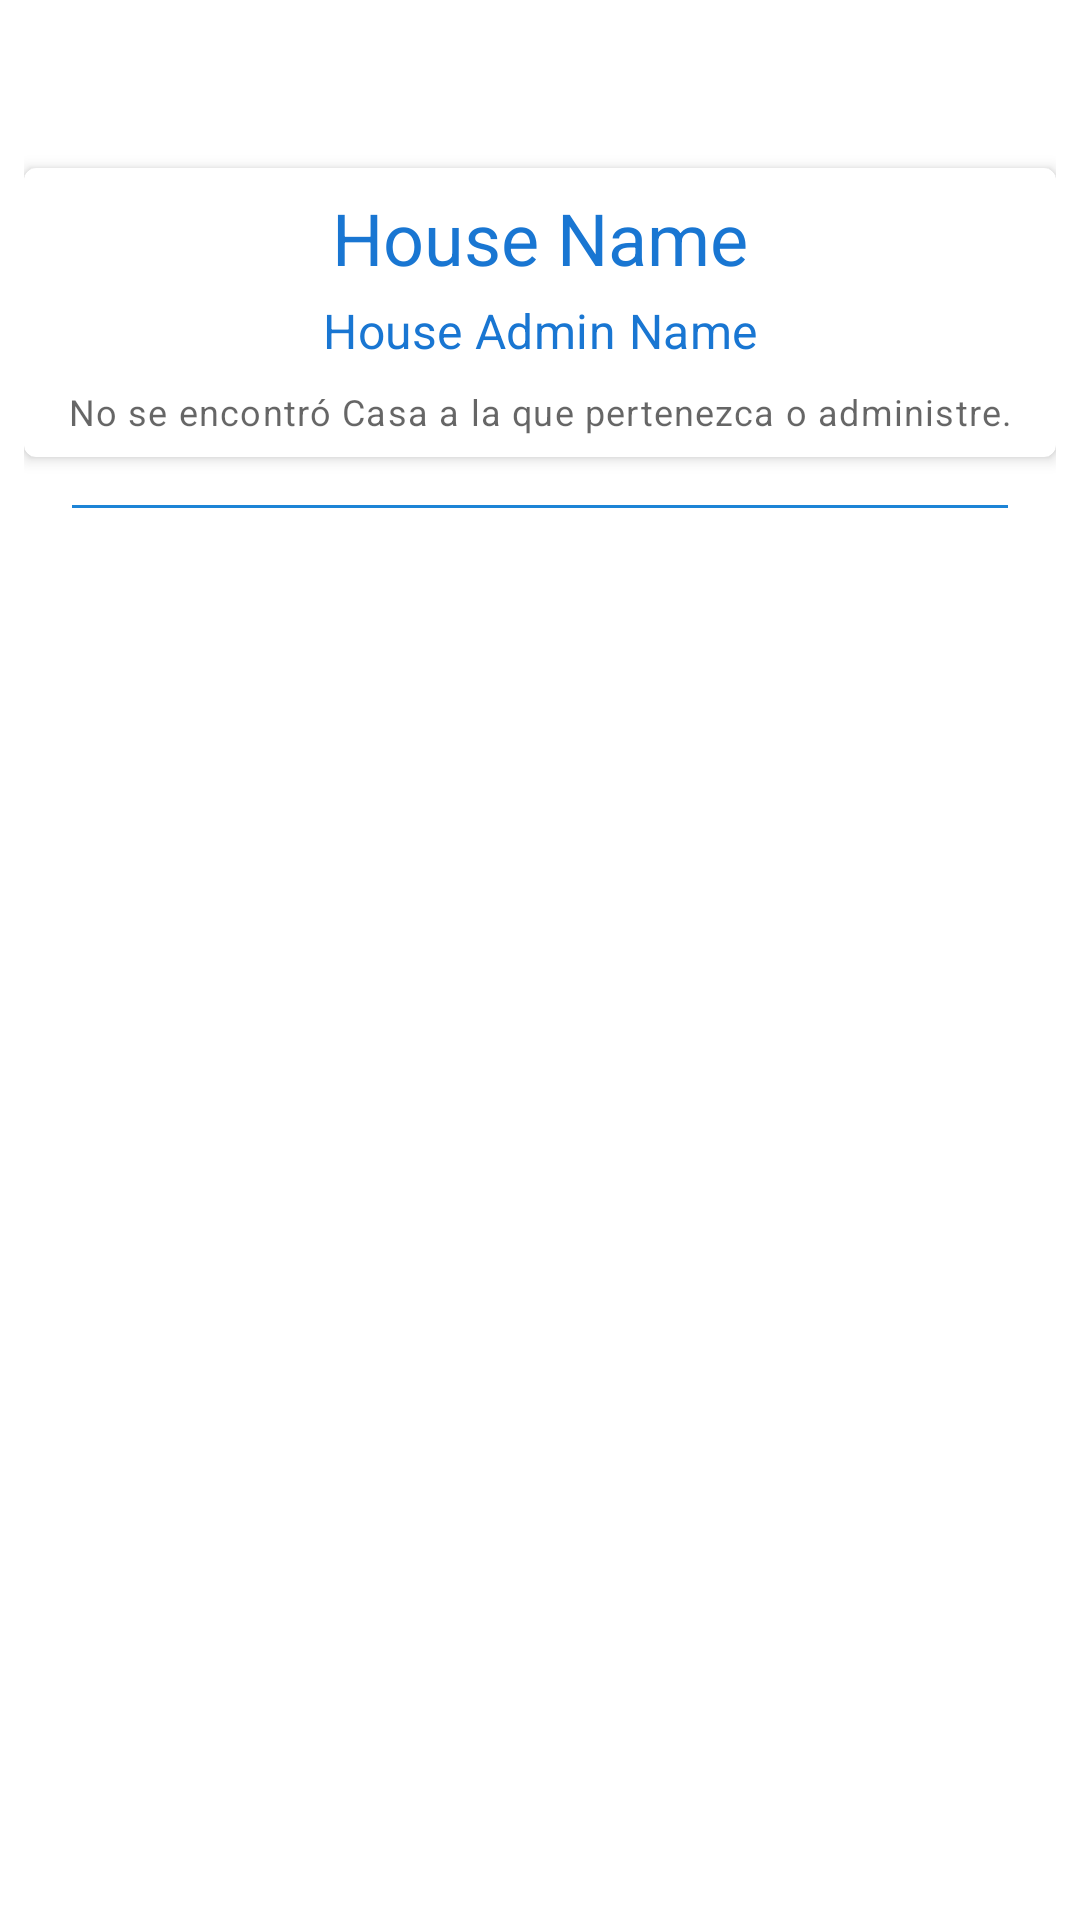

Produce the Android XML layout that renders to this screen, including the resource entries it uses.
<!-- AndroidManifest.xml: application theme Theme.SmartWaterViews -->
<!-- res/layout/fragment_house.xml -->
<?xml version="1.0" encoding="utf-8"?>
<androidx.constraintlayout.widget.ConstraintLayout xmlns:android="http://schemas.android.com/apk/res/android"
    xmlns:app="http://schemas.android.com/apk/res-auto"
    xmlns:tools="http://schemas.android.com/tools"
    android:layout_width="match_parent"
    android:layout_height="match_parent"
    android:padding="@dimen/parent_screen_padding"
    tools:context=".ui.house.HouseFragment">

    <com.google.android.material.button.MaterialButton
        android:id="@+id/btn_add_objects"
        android:layout_width="@dimen/minimum_button_height"
        android:layout_height="@dimen/minimum_button_height"
        style="@style/SmartWater.AddButton"
        app:iconTint="?attr/colorPrimaryVariant"
        app:layout_constraintTop_toTopOf="parent"
        app:layout_constraintStart_toStartOf="parent"
        app:layout_constraintEnd_toEndOf="parent"
        app:layout_constraintHorizontal_bias="0.0"/>

    <include
        android:id="@+id/cv_house_info"
        android:layout_width="match_parent"
        android:layout_height="wrap_content"
        layout="@layout/house_card_item"
        app:layout_constraintEnd_toEndOf="parent"
        app:layout_constraintStart_toStartOf="parent"
        app:layout_constraintTop_toBottomOf="@+id/btn_add_objects" />

    <com.google.android.material.divider.MaterialDivider
        android:id="@+id/div1"
        android:layout_width="match_parent"
        android:layout_height="@dimen/horizontal_div_height"
        android:layout_marginStart="@dimen/custom_margins_big"
        android:layout_marginTop="@dimen/custom_margins_big"
        android:layout_marginEnd="@dimen/custom_margins_big"
        android:layout_marginBottom="@dimen/custom_margins_big"
        android:background="?attr/colorPrimary"
        app:layout_constraintEnd_toEndOf="parent"
        app:layout_constraintStart_toStartOf="parent"
        app:layout_constraintTop_toBottomOf="@id/cv_house_info" />

    <androidx.recyclerview.widget.RecyclerView
        android:id="@+id/rv_parent_areas"
        android:layout_width="match_parent"
        android:layout_height="0dp"
        android:clipToPadding="false"
        android:paddingTop="@dimen/recyclerview_padding"
        android:paddingBottom="@dimen/recyclerview_padding"
        app:layout_constraintBottom_toBottomOf="parent"
        app:layout_constraintEnd_toEndOf="parent"
        app:layout_constraintStart_toStartOf="parent"
        app:layout_constraintTop_toBottomOf="@+id/div1"
        tools:listitem="@layout/area_card_item"/>

</androidx.constraintlayout.widget.ConstraintLayout>
<!-- res/layout/house_card_item.xml (included above) -->
<?xml version="1.0" encoding="utf-8"?>
<com.google.android.material.card.MaterialCardView xmlns:android="http://schemas.android.com/apk/res/android"
    android:layout_width="match_parent"
    android:layout_height="wrap_content"
    xmlns:app="http://schemas.android.com/apk/res-auto"
    style="@style/SmartWater.ShapeAppearance.App.MediumComponent"
    app:strokeColor="?attr/colorPrimaryVariant">

    <LinearLayout
        android:id="@+id/ll_card_house_info"
        android:layout_width="match_parent"
        android:layout_height="match_parent"
        android:layout_margin="3dp"
        android:orientation="vertical" >

    <TextView
        android:id="@+id/tv_house_name"
        style="@style/SmartWater.TextAppearance.Headline5"
        android:layout_width="wrap_content"
        android:layout_height="wrap_content"
        android:layout_gravity="center"
        android:text="House Name"
        android:textAlignment="center"
        android:textColor="?attr/colorPrimaryVariant" />

    <TextView
        android:id="@+id/tv_house_admin_name"
        style="@style/TextAppearance.MaterialComponents.Subtitle1"
        android:layout_width="match_parent"
        android:layout_height="wrap_content"
        android:paddingStart="@dimen/section_padding"
        android:paddingEnd="@dimen/section_padding"
        android:paddingBottom="@dimen/section_padding"
        android:text="House Admin Name"
        android:textAlignment="center"
        android:textColor="?attr/colorPrimaryVariant" />

    <TextView
        android:id="@+id/tvNoHouseFound"
        style="@style/TextAppearance.MaterialComponents.Caption"
        android:layout_width="match_parent"
        android:layout_height="wrap_content"
        android:padding="@dimen/section_padding"
        android:text="No se encontró Casa a la que pertenezca o administre."
        android:textAlignment="center" />

    </LinearLayout>

</com.google.android.material.card.MaterialCardView>
<!-- res/layout/area_card_item.xml (included above) -->
<?xml version="1.0" encoding="utf-8"?>
<com.google.android.material.card.MaterialCardView xmlns:android="http://schemas.android.com/apk/res/android"
    xmlns:app="http://schemas.android.com/apk/res-auto"
    xmlns:tools="http://schemas.android.com/tools"
    android:layout_width="match_parent"
    android:layout_height="wrap_content"
    android:backgroundTint="?attr/colorPrimaryContainer"
    style="@style/SmartWater.ShapeAppearance.App.MediumComponent" >

    <androidx.constraintlayout.widget.ConstraintLayout
        android:layout_width="match_parent"
        android:layout_height="wrap_content" >

        <TextView
            android:id="@+id/tv_area_name_parent_item"
            android:layout_width="0dp"
            android:layout_height="wrap_content"
            android:layout_marginTop="@dimen/section_card_layout_margin"
            android:layout_marginBottom="@dimen/section_card_layout_margin_small"
            android:includeFontPadding="false"
            android:padding="@dimen/section_card_padding"
            android:text="Area Name"
            android:textColor="?attr/colorSecondaryVariant"
            style="@style/TextAppearance.MaterialComponents.Body1"
            app:layout_constraintBottom_toBottomOf="parent"
            app:layout_constraintEnd_toEndOf="parent"
            app:layout_constraintStart_toStartOf="parent"
            app:layout_constraintTop_toTopOf="parent"
            app:layout_constraintHorizontal_bias="1.0"
            app:layout_constraintVertical_bias="0.0" />

        <com.google.android.material.divider.MaterialDivider
            android:id="@+id/div1"
            android:layout_width="match_parent"
            android:layout_height="@dimen/horizontal_div_height"
            android:layout_marginStart="@dimen/custom_margins"
            android:layout_marginTop="@dimen/custom_margins_small"
            android:layout_marginEnd="@dimen/custom_margins"
            android:layout_marginBottom="@dimen/custom_margins_small"
            android:background="?attr/colorSecondaryVariant"
            app:layout_constraintEnd_toEndOf="parent"
            app:layout_constraintStart_toStartOf="parent"
            app:layout_constraintTop_toBottomOf="@id/tv_area_name_parent_item" />

        <androidx.recyclerview.widget.RecyclerView
            android:id="@+id/rv_children_water_intakes"
            android:layout_width="match_parent"
            android:layout_height="wrap_content"
            android:padding="@dimen/section_card_padding"
            app:layout_constraintStart_toStartOf="parent"
            app:layout_constraintEnd_toEndOf="parent"
            app:layout_constraintTop_toBottomOf="@+id/div1"
            tools:listitem="@layout/water_intake_card_item"/>

    </androidx.constraintlayout.widget.ConstraintLayout>

</com.google.android.material.card.MaterialCardView>
<!-- res/layout/water_intake_card_item.xml (included above) -->
<?xml version="1.0" encoding="utf-8"?>
<com.google.android.material.card.MaterialCardView xmlns:android="http://schemas.android.com/apk/res/android"
    xmlns:app="http://schemas.android.com/apk/res-auto"
    android:layout_width="wrap_content"
    android:layout_height="wrap_content"
    style="@style/SmartWater.ShapeAppearance.App.MediumComponent"
    android:backgroundTint="?attr/colorSecondaryContainer"
    android:id="@+id/cv_main_container" >

    <androidx.constraintlayout.widget.ConstraintLayout
        android:layout_width="match_parent"
        android:layout_height="match_parent" >

        <ImageView
            android:id="@+id/iv_card_water_intake_icon"
            android:layout_width="wrap_content"
            android:layout_height="wrap_content"
            android:src="@drawable/ic_baseline_star_border_24"
            app:tint="@color/yellow_star_700"
            app:layout_constraintStart_toStartOf="parent"
            app:layout_constraintEnd_toEndOf="parent"
            app:layout_constraintHorizontal_bias="1.0"
            app:layout_constraintTop_toTopOf="parent"
            app:layout_constraintBottom_toTopOf="@+id/tv_card_water_intake_name"/>

        <TextView
            android:id="@+id/tv_card_water_intake_name"
            android:layout_width="wrap_content"
            android:layout_height="wrap_content"
            app:layout_constraintTop_toBottomOf="@+id/iv_card_water_intake_icon"
            app:layout_constraintStart_toStartOf="parent"
            app:layout_constraintEnd_toEndOf="parent"
            app:layout_constraintBottom_toTopOf="@id/tv_card_water_intake_vfr"
            style="@style/TextAppearance.MaterialComponents.Body2"
            android:textColor="?attr/colorPrimaryVariant"
            android:paddingStart="@dimen/section_padding"
            android:paddingEnd="@dimen/section_padding"
            android:paddingTop="@dimen/section_padding"
            android:textAlignment="center"
            android:maxLines="1"
            android:gravity="center"
            android:text="Water Intake Name" />

        <TextView
            android:id="@+id/tv_card_water_intake_vfr"
            android:layout_width="wrap_content"
            android:layout_height="wrap_content"
            app:layout_constraintTop_toBottomOf="@id/tv_card_water_intake_name"
            app:layout_constraintStart_toStartOf="parent"
            app:layout_constraintEnd_toEndOf="parent"
            app:layout_constraintBottom_toBottomOf="parent"
            android:maxLines="1"
            android:paddingStart="@dimen/section_padding"
            android:paddingEnd="@dimen/section_padding"
            android:paddingBottom="@dimen/section_padding"
            style="@style/TextAppearance.MaterialComponents.Caption"
            android:textColor="?attr/colorPrimaryVariant"
            android:gravity="center"
            android:padding="@dimen/section_padding"
            android:text="0.1 lts/s" />




    </androidx.constraintlayout.widget.ConstraintLayout>

</com.google.android.material.card.MaterialCardView>
<!-- resources referenced by this layout -->
<resources>
  <color name="yellow_star_700">#FFFFEB71</color>
  <dimen name="custom_margins">8dp</dimen>
  <dimen name="custom_margins_big">16dp</dimen>
  <dimen name="custom_margins_small">4dp</dimen>
  <dimen name="horizontal_div_height">1dp</dimen>
  <dimen name="minimum_button_height">48dp</dimen>
  <dimen name="parent_screen_padding">8dp</dimen>
  <dimen name="recyclerview_padding">8dp</dimen>
  <dimen name="section_card_layout_margin">8dp</dimen>
  <dimen name="section_card_layout_margin_small">4dp</dimen>
  <dimen name="section_card_padding">8dp</dimen>
  <dimen name="section_padding">4dp</dimen>
  <style name="SmartWater.AddButton" parent="Widget.MaterialComponents.Button.TextButton">
          <item name="minWidth">@dimen/minimum_button_height_plus_padding</item>
          <item name="minHeight">@dimen/minimum_button_height_plus_padding</item>
          <item name="icon">@drawable/ic_baseline_add_24</item>
          <item name="iconPadding">0dp</item>
          <item name="android:paddingStart">12dp</item>
          <item name="android:paddingEnd">12dp</item>
          <item name="android:insetLeft">@dimen/ocd_inset</item>
          <item name="android:insetRight">@dimen/ocd_inset</item>
          <item name="android:insetTop">@dimen/ocd_inset</item>
          <item name="android:insetBottom">@dimen/ocd_inset</item>
      </style>
  <style name="SmartWater.ShapeAppearance.App.MediumComponent" parent="ShapeAppearance.MaterialComponents.MediumComponent">
          <item name="cornerFamily">cut</item>
          <item name="cornerSize">@dimen/section_card_corner_size</item>
          <item name="cardElevation">@dimen/section_card_elevation</item>
          <item name="android:layout_margin">@dimen/section_card_layout_margin</item>
          <item name="android:padding">@dimen/section_card_padding</item>
  
      </style>
  <style name="SmartWater.TextAppearance.Headline5" parent="TextAppearance.MaterialComponents.Headline5">
          <item name="android:paddingStart">@dimen/titles_se_padding</item>
          <item name="android:paddingEnd">@dimen/titles_se_padding</item>
          <item name="android:paddingTop">@dimen/titles_tb_padding</item>
          <item name="android:paddingBottom">@dimen/titles_tb_padding</item>
      </style>
  <style name="Theme.SmartWaterViews" parent="Theme.MaterialComponents.DayNight.NoActionBar">
          
          <item name="colorPrimary">@color/blue_500</item>
          <item name="colorPrimaryVariant">@color/blue_700</item>
          <item name="colorOnPrimary">@color/white</item>
          <item name="colorPrimaryContainer">@color/blue_500_alpha_10</item>
          
          <item name="colorSecondary">@color/green_200</item>
          <item name="colorSecondaryVariant">@color/green_700</item>
          <item name="colorOnSecondary">@color/black</item>
          <item name="colorOnBackground">@color/black</item>
          <item name="colorSecondaryContainer">@color/green_200_alpha_10</item>
          
          <item name="android:statusBarColor">?attr/colorPrimaryVariant</item>
          
          <item name="android:textSize">@dimen/text_regular_size</item>
      </style>
  <dimen name="minimum_button_height_plus_padding">56dp</dimen>
  <dimen name="ocd_inset">0dp</dimen>
  <dimen name="section_card_corner_size">8dp</dimen>
  <dimen name="section_card_elevation">3dp</dimen>
  <dimen name="titles_se_padding">8dp</dimen>
  <dimen name="titles_tb_padding">4dp</dimen>
  <color name="blue_500">#FF2196F3</color>
  <color name="blue_700">#FF1976D2</color>
  <color name="white">#FFFFFFFF</color>
  <color name="blue_500_alpha_10">#E9F5FE</color>
  <color name="green_200">#FFA5D6A7</color>
  <color name="green_700">#FF388E3C</color>
  <color name="black">#FF000000</color>
  <color name="green_200_alpha_10">#F6FbF6</color>
  <dimen name="text_regular_size">16sp</dimen>
</resources>
